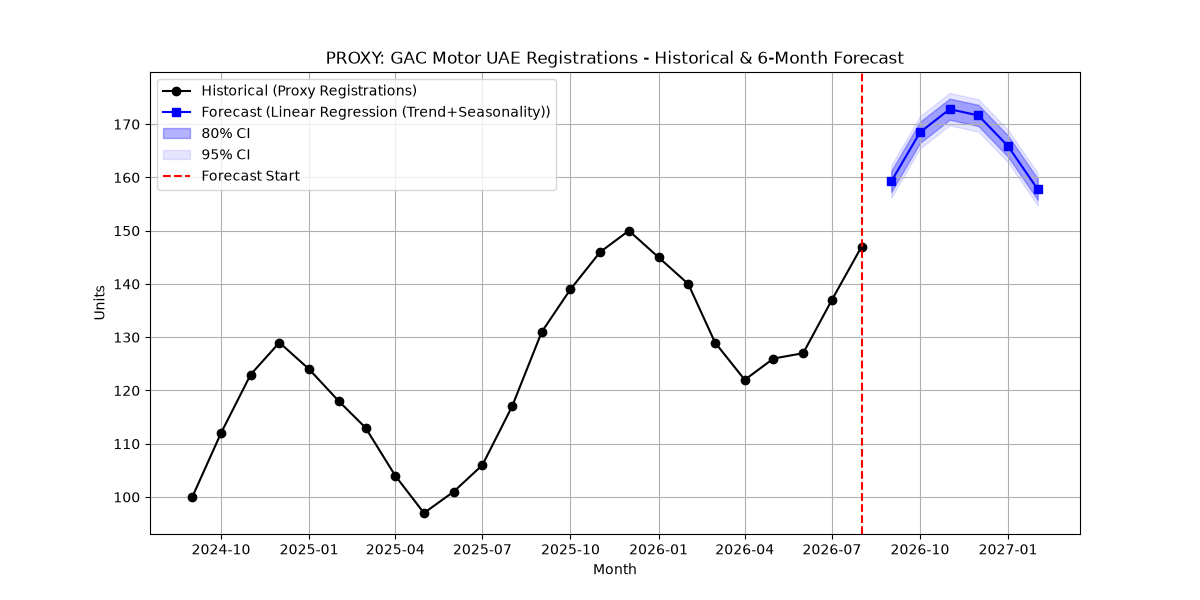

Source data for this figure (header and first rows):
month, predicted_units, lower_80, upper_80, lower_95, upper_95
2026-09-01, 159.2, 157.3, 161.2, 156.2, 162.3
2026-10-01, 168.5, 166.5, 170.4, 165.4, 171.5
2026-11-01, 172.8, 170.8, 174.8, 169.8, 175.9
2026-12-01, 171.6, 169.7, 173.6, 168.6, 174.7
2027-01-01, 165.9, 163.9, 167.9, 162.8, 168.9
2027-02-01, 157.8, 155.8, 159.8, 154.7, 160.8
